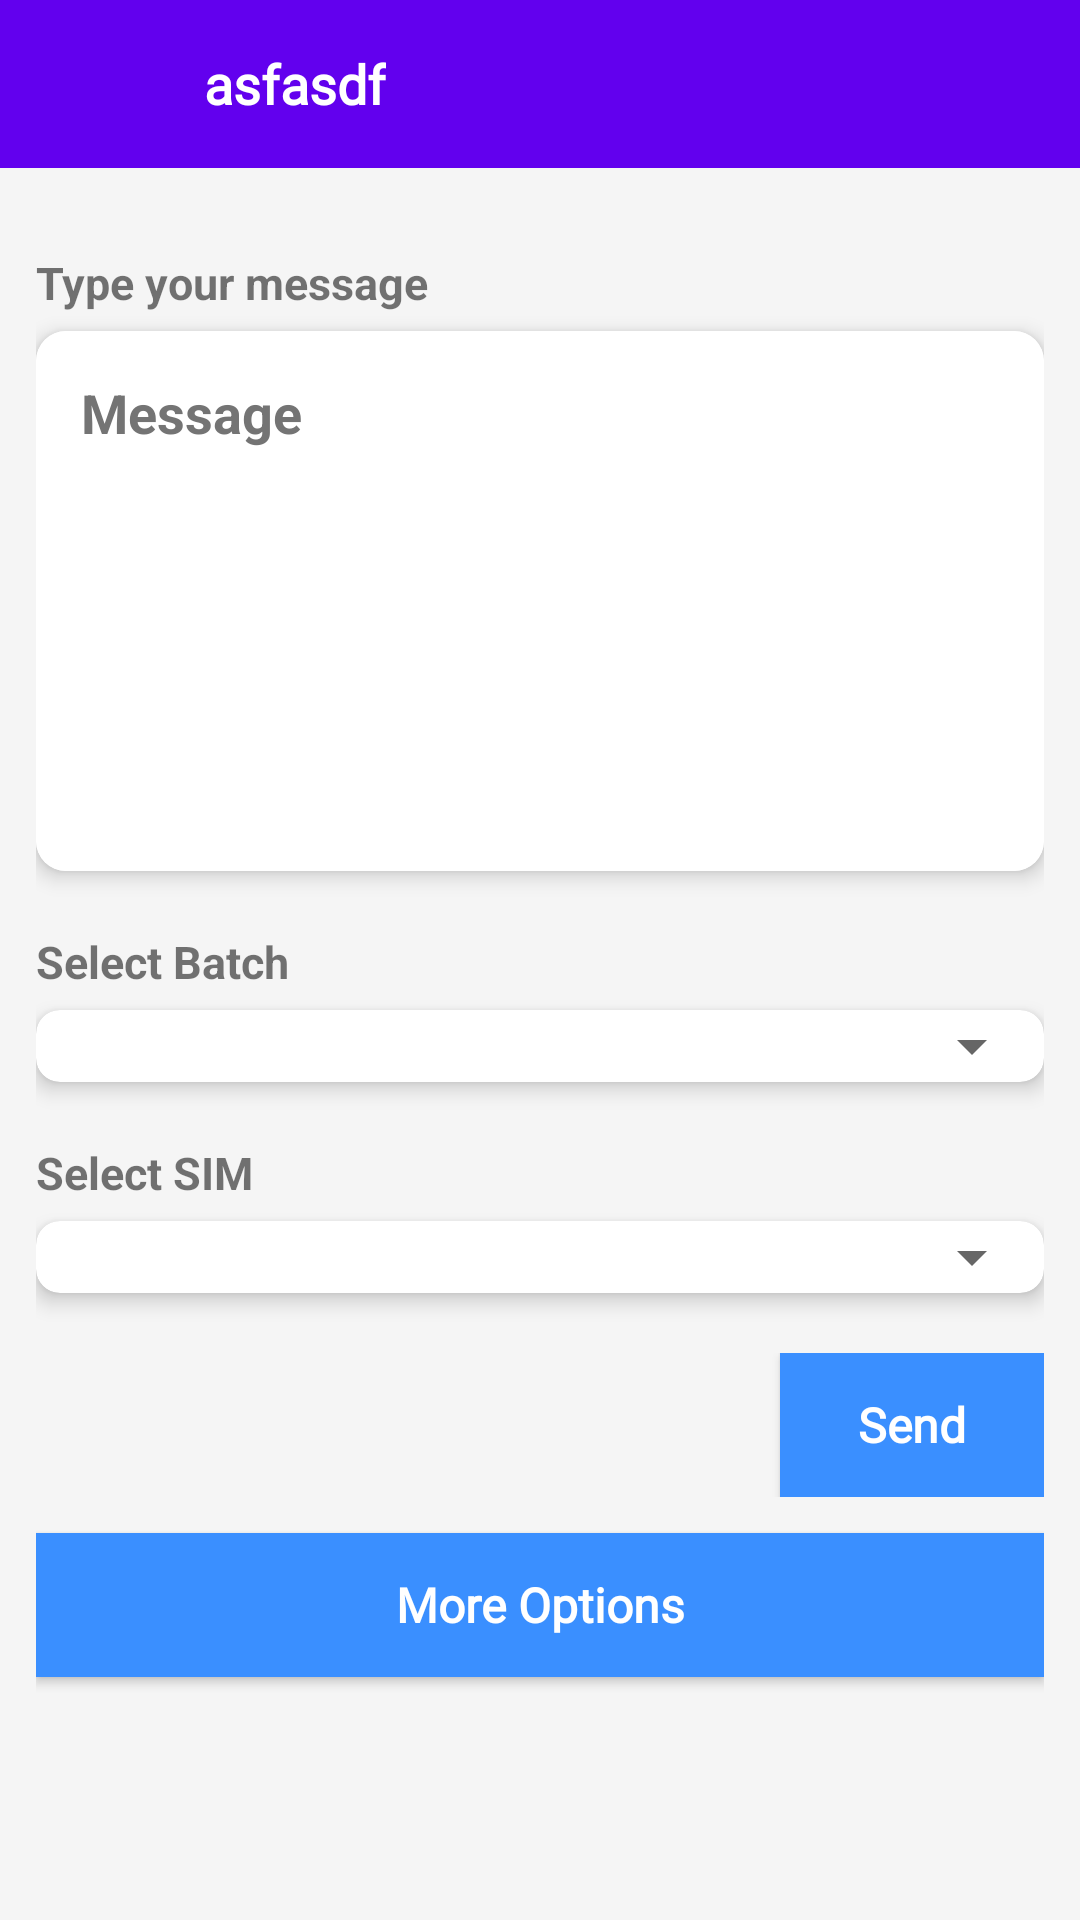

Android layout source for this screen:
<!-- AndroidManifest.xml: application theme Theme.CollageManagementSystem -->
<!-- res/layout/activity_sms_manager.xml -->
<?xml version="1.0" encoding="utf-8"?>
<LinearLayout xmlns:android="http://schemas.android.com/apk/res/android"
    xmlns:app="http://schemas.android.com/apk/res-auto"
    xmlns:tools="http://schemas.android.com/tools"
    android:layout_width="match_parent"
    android:layout_height="match_parent"
    android:orientation="vertical"
    android:background="#F5F5F5"
    tools:context=".Views.Admin.SmsManagerActivity">

    
    <include
        layout="@layout/app_bar_layout"
        android:id="@+id/appBarId" />

    <ScrollView
        android:layout_width="match_parent"
        android:layout_height="0dp"
        android:layout_weight="1"
        android:padding="12dp">

        <LinearLayout
            android:layout_width="match_parent"
            android:layout_height="wrap_content"
            android:orientation="vertical">

            
            <TextView
                android:layout_width="match_parent"
                android:layout_height="wrap_content"
                android:text="Type your message"
                android:textSize="15sp"
                android:textStyle="bold"
                android:layout_marginBottom="6dp"
                android:layout_marginTop="16dp" />

            <androidx.cardview.widget.CardView
                android:layout_width="match_parent"
                android:layout_height="wrap_content"
                android:layout_marginBottom="20dp"
                app:cardBackgroundColor="@color/white"
                app:cardCornerRadius="10dp"
                app:cardElevation="4dp">

                <EditText
                    android:id="@+id/messageboxEt"
                    android:layout_width="match_parent"
                    android:layout_height="180dp"
                    android:background="#fff"
                    android:hint="Message"
                    android:gravity="top|start"
                    android:padding="15dp"
                    android:textColorHint="@color/blackAsh"
                    android:textStyle="bold" />

            </androidx.cardview.widget.CardView>

            
            <TextView
                android:layout_width="match_parent"
                android:layout_height="wrap_content"
                android:text="Select Batch"
                android:textSize="15sp"
                android:textStyle="bold"
                android:layout_marginBottom="6dp" />

            <androidx.cardview.widget.CardView
                android:layout_width="match_parent"
                android:layout_height="wrap_content"
                android:layout_marginBottom="20dp"
                app:cardBackgroundColor="@color/white"
                app:cardCornerRadius="8dp"
                app:cardElevation="4dp">

                <Spinner
                    android:id="@+id/batchSpinnerId"
                    android:layout_width="match_parent"
                    android:layout_height="wrap_content"
                    android:padding="8dp" />

            </androidx.cardview.widget.CardView>

            
            <TextView
                android:layout_width="match_parent"
                android:layout_height="wrap_content"
                android:text="Select SIM"
                android:textSize="15sp"
                android:textStyle="bold"
                android:layout_marginBottom="6dp" />

            <androidx.cardview.widget.CardView
                android:layout_width="match_parent"
                android:layout_height="wrap_content"
                android:layout_marginBottom="20dp"
                app:cardBackgroundColor="@color/white"
                app:cardCornerRadius="8dp"
                app:cardElevation="4dp">

                <Spinner
                    android:id="@+id/simSpinnerId"
                    android:layout_width="match_parent"
                    android:layout_height="wrap_content"
                    android:padding="8dp" />

            </androidx.cardview.widget.CardView>

            
            
            <TextView
                android:id="@+id/queueStatusTv"
                android:layout_width="match_parent"
                android:layout_height="wrap_content"
                android:background="#E3F2FD"
                android:padding="10dp"
                android:textSize="13sp"
                android:textColor="#1565C0"
                android:layout_marginBottom="12dp"
                android:visibility="gone"
                tools:text="Queue — Pending: 3  Sent: 7  Failed: 0"
                tools:visibility="visible" />

            
            <LinearLayout
                android:layout_width="match_parent"
                android:layout_height="wrap_content"
                android:orientation="horizontal"
                android:gravity="end"
                android:layout_marginBottom="12dp">

                <Button
                    android:id="@+id/sendSmsButton"
                    android:layout_width="wrap_content"
                    android:layout_height="wrap_content"
                    android:background="@color/blueDark"
                    android:fontFamily="@font/aclonica"
                    android:text="Send"
                    android:textAllCaps="false"
                    android:textColor="#fff"
                    android:textSize="16sp"
                    android:textStyle="bold"
                    android:paddingHorizontal="24dp" />

            </LinearLayout>

            <Button
                android:id="@+id/sendSmsSeparetly"
                android:layout_width="match_parent"
                android:layout_height="wrap_content"
                android:layout_marginBottom="24dp"
                android:background="@color/blueDark"
                android:fontFamily="@font/aclonica"
                android:text="More Options"
                android:textAllCaps="false"
                android:textColor="#fff"
                android:textSize="16sp"
                android:textStyle="bold" />

        </LinearLayout>
    </ScrollView>

</LinearLayout>
<!-- res/layout/app_bar_layout.xml (included above) -->
<?xml version="1.0" encoding="utf-8"?>
<androidx.appcompat.widget.Toolbar xmlns:android="http://schemas.android.com/apk/res/android"
    xmlns:app="http://schemas.android.com/apk/res-auto"
    xmlns:tools="http://schemas.android.com/tools"
    android:id="@+id/main_app_bar"
    android:layout_width="match_parent"
    android:layout_height="wrap_content"
    android:background="@color/purple_500"
    android:theme="@style/ThemeOverlay.AppCompat.Dark.ActionBar"
    app:titleTextColor="#000">

    <RelativeLayout
        android:padding="10dp"
        android:layout_width="wrap_content"
        android:layout_height="wrap_content">

        <LinearLayout
            android:id="@+id/ln"
            android:orientation="horizontal"
            android:layout_width="wrap_content"
            android:layout_height="wrap_content">
            <ImageView
                android:layout_marginRight="10dp"
                android:id="@+id/appbar_BackButton"
                android:layout_width="30dp"
                android:layout_height="30dp"
                android:scaleType="fitXY"
                android:src="@drawable/arrow_back"
                tools:ignore="UseAppTint" />
            <ImageView
               android:visibility="gone"
                android:id="@+id/appbar_HmbergarButton"
                android:layout_width="30dp"
                android:layout_height="30dp"
                android:scaleType="fitXY"
                android:src="@drawable/menu_icon"
                tools:ignore="UseAppTint" />


        </LinearLayout>


        <TextView
            android:id="@+id/appBarText"
            android:layout_width="wrap_content"
            android:layout_height="wrap_content"
            android:layout_centerVertical="true"
            android:layout_marginLeft="2dp"
            android:layout_toRightOf="@+id/ln"
            android:fontFamily="@font/aclonica"
            android:text="asfasdf"
            android:textColor="@color/white"
            android:textSize="18sp"
            android:textStyle="bold" />




    </RelativeLayout>

</androidx.appcompat.widget.Toolbar>
<!-- resources referenced by this layout -->
<resources>
  <color name="blackAsh">#747474</color>
  <color name="blueDark">#3A8FFF</color>
  <color name="purple_500">#FF6200EE</color>
  <color name="white">#FFFFFFFF</color>
  <style name="Theme.CollageManagementSystem" parent="Theme.AppCompat.Light.NoActionBar">
          
          <item name="colorPrimary">@color/purple_500</item>
          <item name="colorPrimaryVariant">@color/purple_700</item>
          <item name="colorOnPrimary">@color/white</item>
          
          <item name="colorSecondary">@color/teal_200</item>
          <item name="colorSecondaryVariant">@color/teal_700</item>
          <item name="colorOnSecondary">@color/black</item>
          
          <item name="android:statusBarColor" tools:targetApi="l">?attr/colorPrimaryVariant</item>
          
      </style>
  <color name="purple_700">#FF3700B3</color>
  <color name="teal_200">#FF03DAC5</color>
  <color name="teal_700">#FF018786</color>
  <color name="black">#FF000000</color>
</resources>
